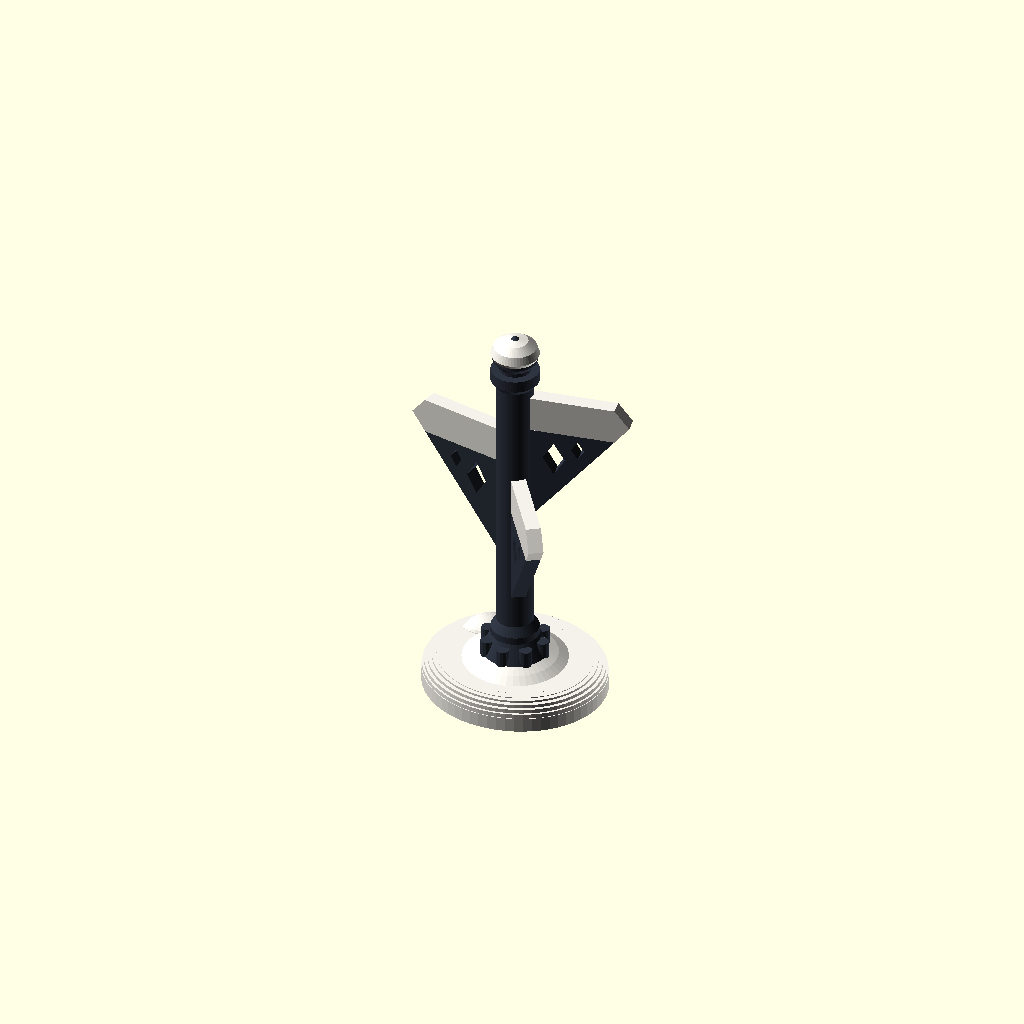
Cell 1 — every parameter at its default value.
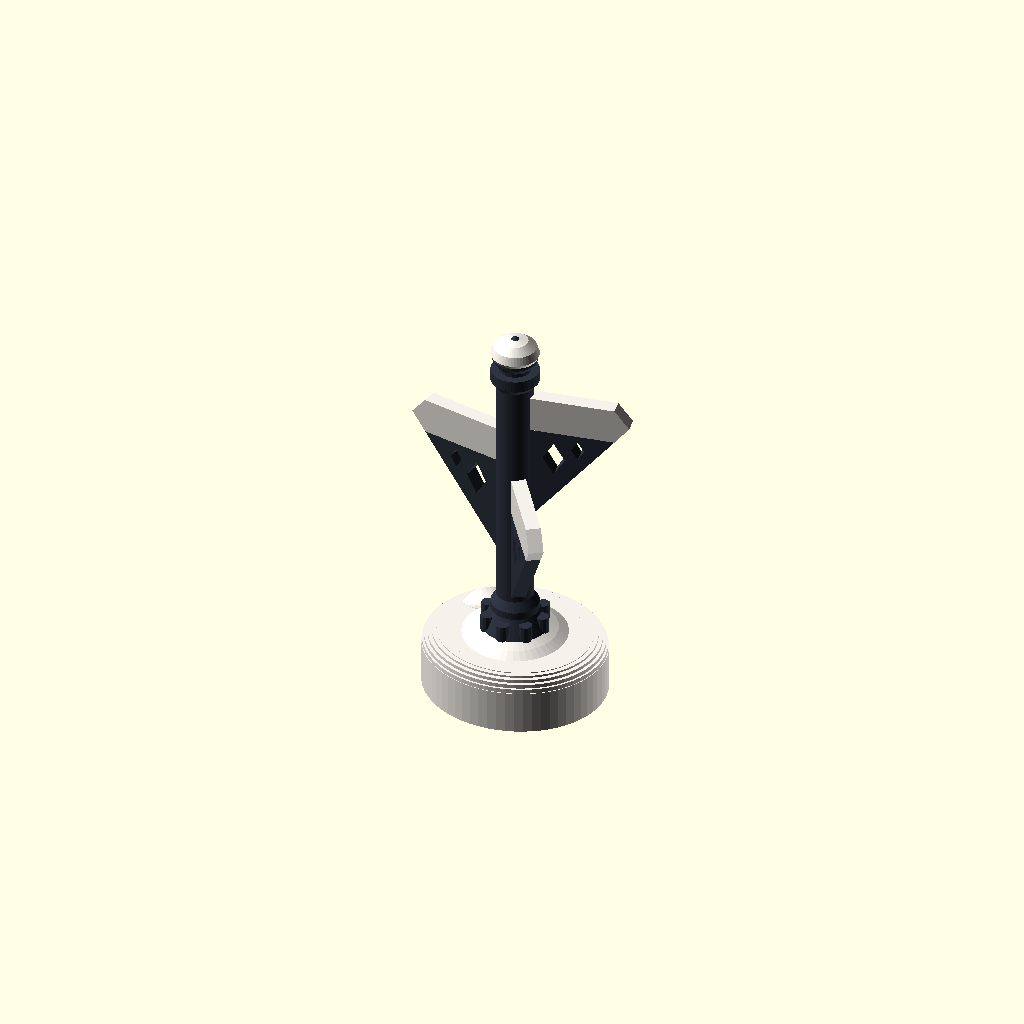
Cell 2: zb = 6.4 (everything else at default).
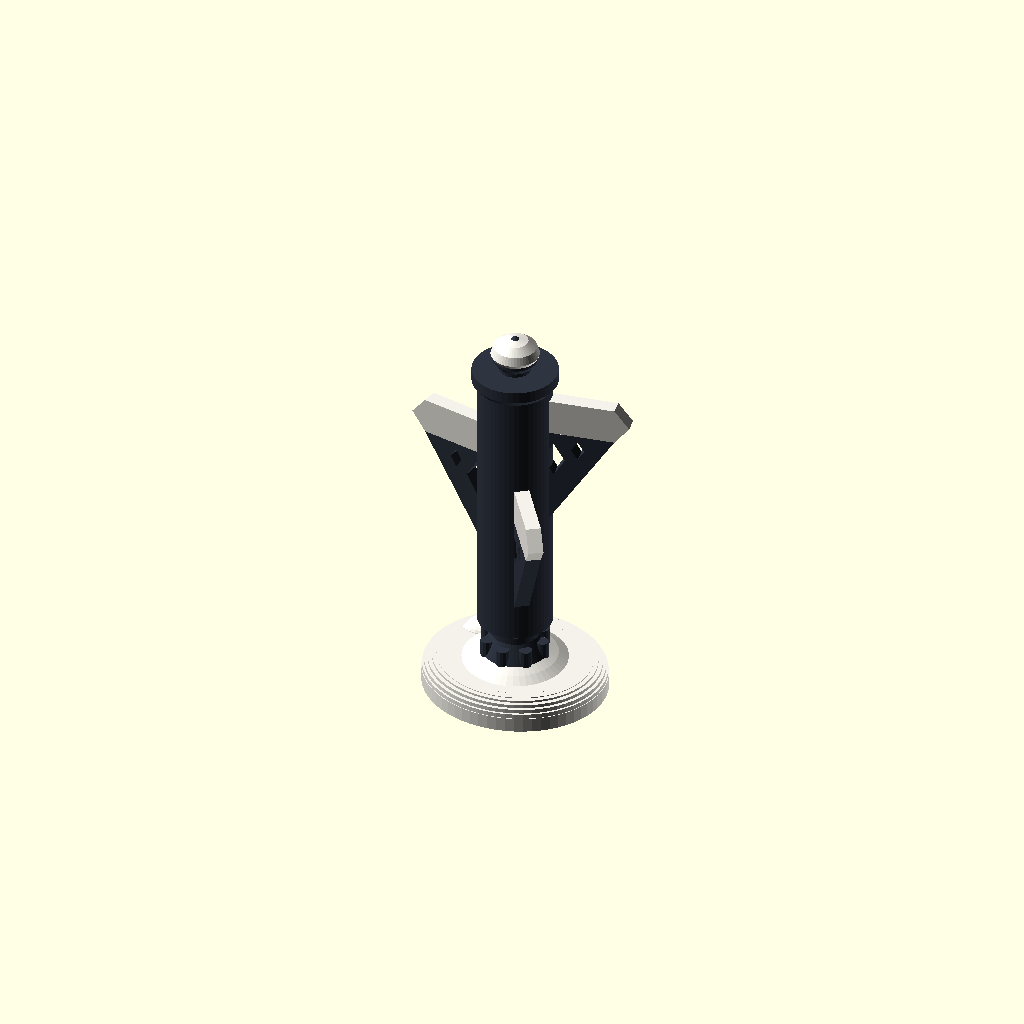
Cell 3 — RP set to 4, the other parameters unchanged.
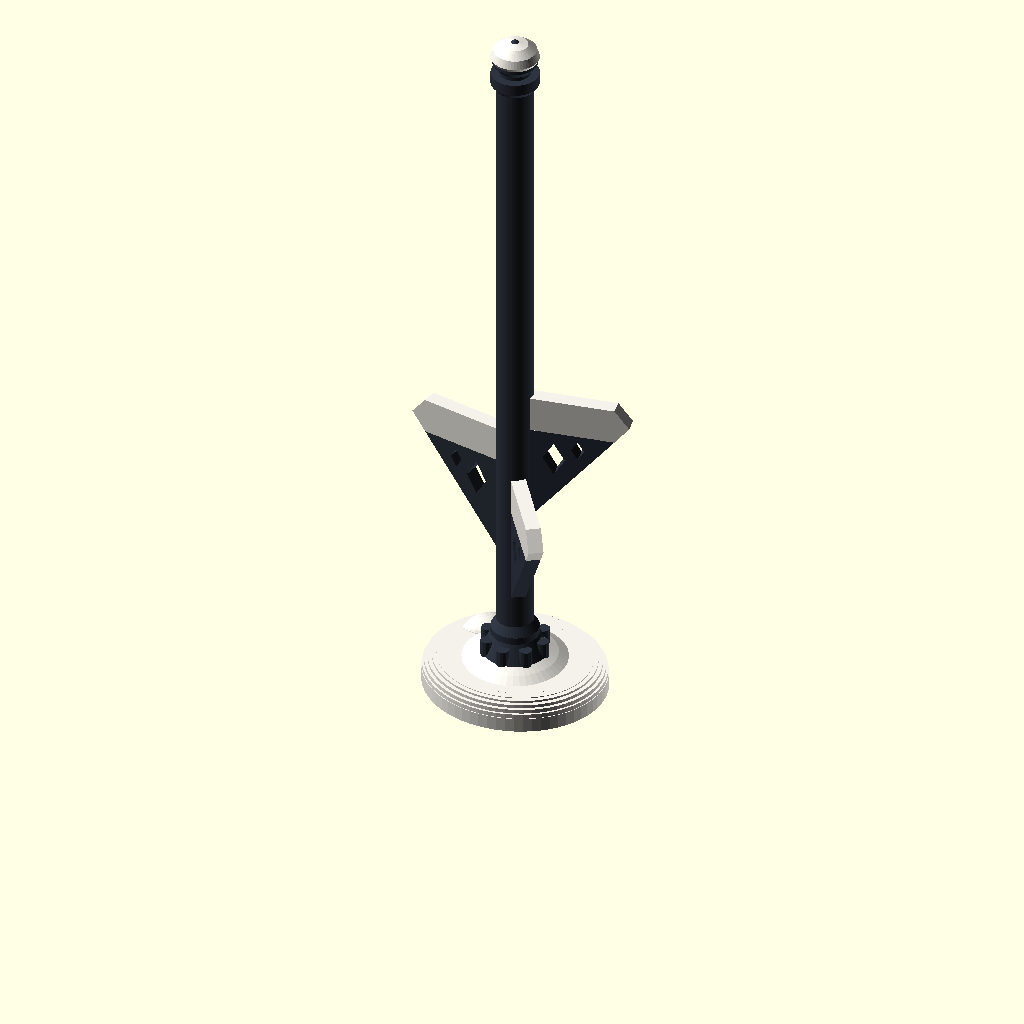
Cell 4 — ZT set to 76, the other parameters unchanged.
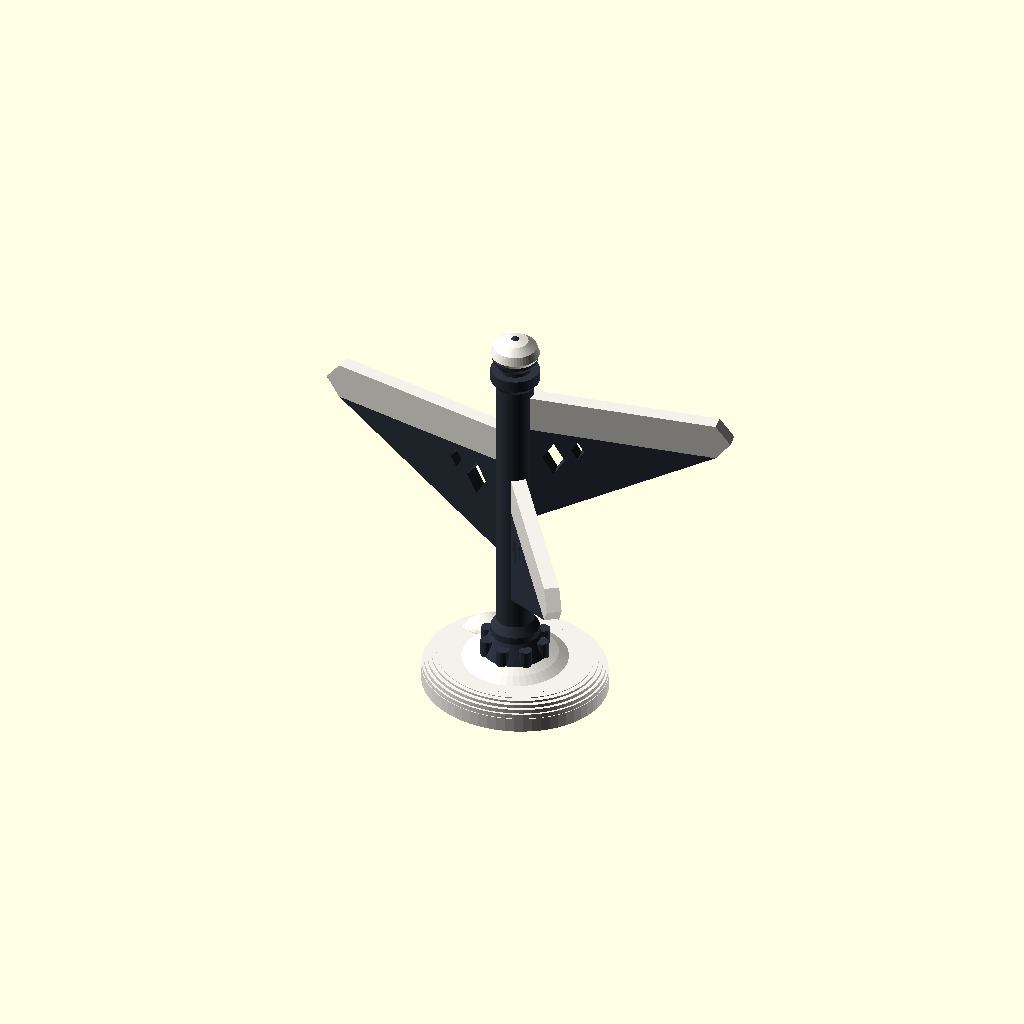
Cell 5: the same model with AL = 22.
One fixed orthographic camera (rotation 55°, 0°, 25°; colour scheme Cornfield) for every cell.
Source of the model, openscad_models/christmas_village/accessories/signpost/victorian_signpost.scad:
// Victorian signpost (2026-10-13), a village accessory: Scott's circle round
// the bandstand on the second batch of studies (../concepts/accessories2_scene.jpg)
// took in the signpost too.
//
// A cast-iron fingerpost: a round post on a fluted foot, a collar and an acorn
// finial with snow on it, and three white arms pointing three ways. Each arm
// stands on an iron bracket, a triangle pierced with diamonds, whose sloping
// edge is what lets the arm print: an arm out on its own would be a ledge 11
// mm long over nothing. On a small soft blob of snow, the maker's mark under it.
//
// part = body | roof | trim | accent | all | union  (see ../accessory_lib.scad)
include <../../relief_lib.scad>
include <../accessory_lib.scad>

part = "all";
MARK = [[0, 0], 4.0];         // the maker's mark: where on the base, its cap height
SH = 1.2;

zb = 3.2;                   // the snow's top
RP = 2.0;                   // the post
ZT = 38;                    // its top
AL = 11;                    // an arm, out from the post's middle
AH = 4.0;                   // its depth
AT = 1.6;                   // its thickness
BT = AT;                    // a bracket's: as the arm's, so no edge of the arm hangs past it
ARMS = [[33, 10], [28, 170], [23, 305]];   // [the arm's foot, the way it points]

// the post: a fluted foot, the shaft, a collar, an acorn
module post() rotate_extrude($fn = 48) polygon([
    [0, 2.4], [3.8, 2.4], [3.8, zb + 0.6], [2.6, zb + 3.2], [2.6, zb + 4.0], [RP, zb + 5.0],
    [RP, ZT], [RP + 0.6, ZT + SH * 0.6], [RP + 0.6, ZT + 2.0], [1.7, ZT + 2.0],
    [1.7, ZT + 2.4], [2.4, ZT + 2.4 + 0.85], [2.4, ZT + 4.0], [0, ZT + 6.2]]);
module flutes() for (i = [0 : 7]) rotate([0, 0, 45 * i]) translate([3.15, 0, zb + 0.4]) cylinder(r = 0.7, h = 2.4, $fn = 12);

module board2d() polygon([[0, 0], [AL, 0], [AL + 1.6, AH / 2], [AL, AH], [0, AH]]);
// The bracket: a triangle from the post out to under the arm's point, its
// edge falling 39 deg from upright, pierced with two diamonds whose sides
// climb at 59 and 58 deg. An open knee brace looked lighter, but the arm then had to
// bridge from the post to the strut, and the slicer would not take that as a
// bridge: 6,762 support moves (2026-10-13).
module bracket2d() let (x0 = RP - 0.5, x1 = AL) difference() {
    polygon([[x0, -11.5], [x1, 0.01], [x0, 0.01]]);
    translate([4.4, -3.3]) polygon([[0, 1.95], [1.2, 0], [0, -1.95], [-1.2, 0]]);
    translate([7.0, -1.8]) polygon([[0, 1.1], [0.7, 0], [0, -1.1], [-0.7, 0]]);   // 1.2 clear of the edge and the first
}
module in_plane(a, z, t) rotate([0, 0, a]) translate([0, 0, z]) rotate([90, 0, 0]) linear_extrude(t, center = true) children();
module arms() for (r = ARMS) in_plane(r[1], r[0], AT) board2d();
module brackets() for (r = ARMS) in_plane(r[1], r[0] + 0.01, BT) bracket2d();

// snow: a cap on the acorn, and a soft heap round the post's foot
module finial_snow() difference() {
    translate([0, 0, ZT + 3.6]) rotate_extrude($fn = 48) polygon([[0, 0], [2.4, 0], [2.6, 0.4], [2.3, 1.3], [1.4, 2.0], [0, 2.3]]);
    post();
}
module heap() translate([0, 0, zb - 0.3]) rotate_extrude($fn = 48) polygon([[0, 0], [6.2, 0], [4.6, 0.9], [3.0, 1.6], [0, 1.6]]);

module base2d() scale([1, 0.92]) circle(r = 10, $fn = 64);
module base2d_in() offset(delta = -2.4) base2d();
module base() difference() {
    union() {
        snow_base(zb) base2d();
        clip_to() { drift([-5.6, 4.2, zb], [3.0, 2.4, 1.3]); base2d_in(); }
        heap();
    }
    brand_mark(MARK[0], MARK[1]);
}

module raw(p) {
    if (p == "roof") { post(); flutes(); brackets(); }
    if (p == "trim") { base(); arms(); finial_snow(); }
}
emit();
Customizer parameters (derived from the source; name, type, default, range or options):
part: string, default "all"
SH: number, default 1.2
zb: number, default 3.2
RP: number, default 2
ZT: number, default 38
AL: number, default 11
AH: number, default 4
AT: number, default 1.6
